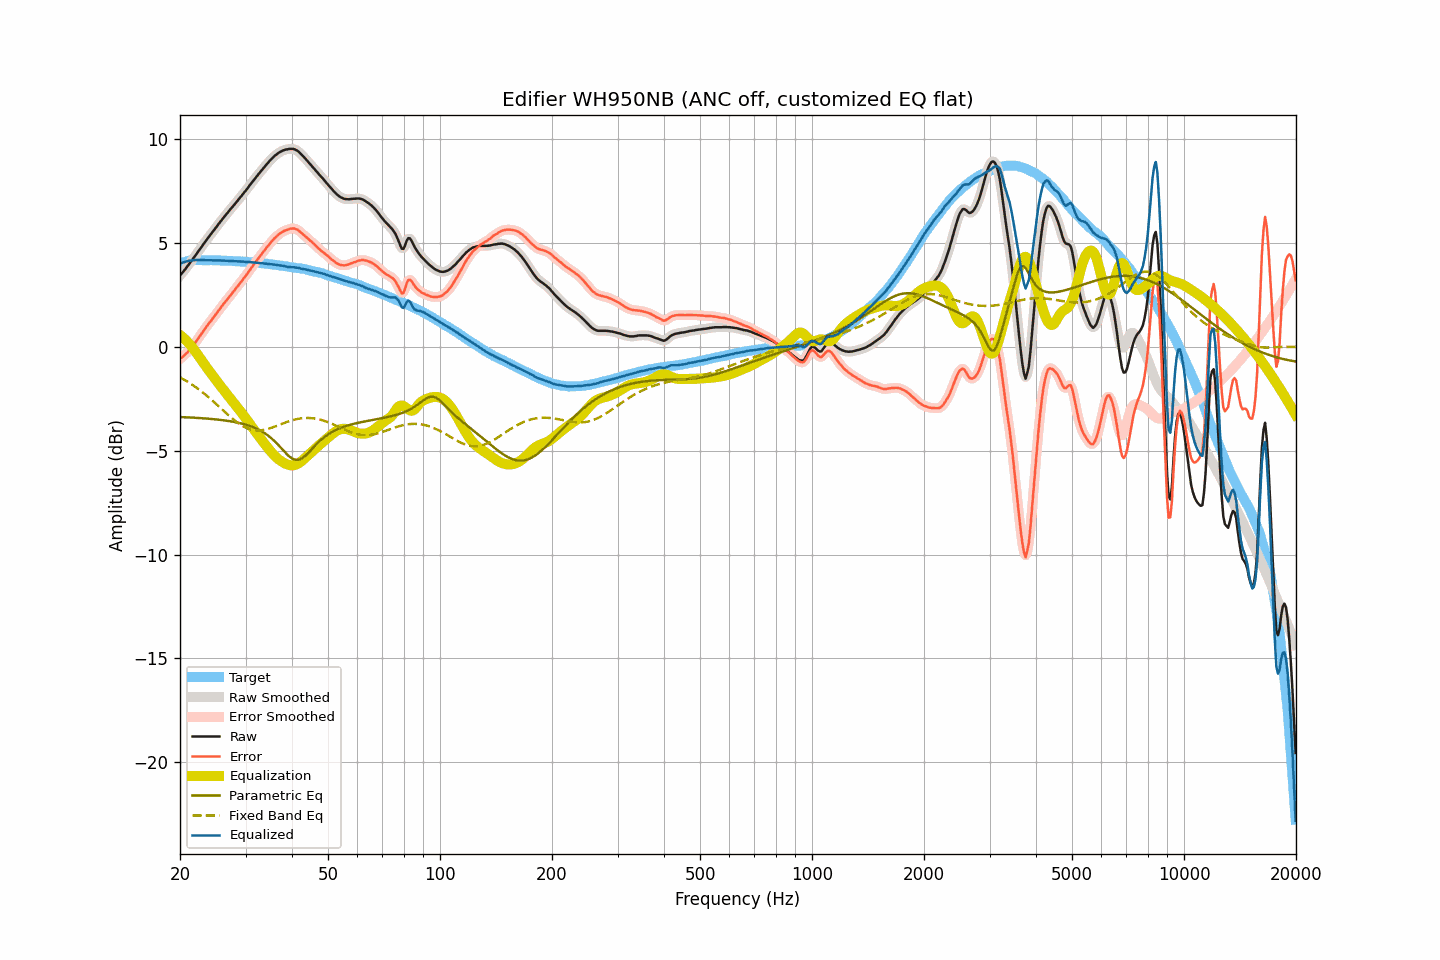

The file beside this chart, header and first rows:
frequency, raw, smoothed, error, error_smoothed, equalization, parametric_eq, fixed_band_eq, equalized_raw, equalized_smoothed, target
20.00, 3.44, 3.44, -0.57, -0.57, 0.58, -3.37, -1.46, 4.02, 4.02, 4.01
20.20, 3.53, 3.53, -0.51, -0.51, 0.52, -3.38, -1.51, 4.05, 4.05, 4.04
20.40, 3.62, 3.62, -0.45, -0.45, 0.45, -3.38, -1.55, 4.07, 4.07, 4.07
20.61, 3.72, 3.72, -0.37, -0.38, 0.38, -3.38, -1.59, 4.10, 4.10, 4.09
20.81, 3.82, 3.82, -0.30, -0.30, 0.30, -3.39, -1.64, 4.12, 4.12, 4.12
21.02, 3.92, 3.92, -0.23, -0.23, 0.22, -3.39, -1.69, 4.14, 4.14, 4.15
21.23, 4.02, 4.02, -0.14, -0.14, 0.13, -3.39, -1.74, 4.15, 4.15, 4.16
21.44, 4.12, 4.12, -0.05, -0.05, 0.04, -3.40, -1.79, 4.17, 4.17, 4.17
21.66, 4.23, 4.23, 0.05, 0.05, -0.05, -3.40, -1.84, 4.18, 4.18, 4.18
21.87, 4.34, 4.34, 0.16, 0.16, -0.16, -3.41, -1.89, 4.19, 4.18, 4.18
22.09, 4.45, 4.45, 0.26, 0.26, -0.26, -3.41, -1.95, 4.19, 4.19, 4.19
22.31, 4.56, 4.56, 0.37, 0.37, -0.37, -3.42, -2.00, 4.19, 4.19, 4.19
22.54, 4.67, 4.67, 0.48, 0.48, -0.48, -3.42, -2.06, 4.18, 4.19, 4.19
22.76, 4.78, 4.78, 0.59, 0.60, -0.60, -3.43, -2.12, 4.18, 4.18, 4.19
22.99, 4.89, 4.89, 0.71, 0.71, -0.71, -3.43, -2.18, 4.18, 4.18, 4.18
23.22, 5.00, 5.00, 0.82, 0.82, -0.82, -3.44, -2.24, 4.18, 4.18, 4.18
23.45, 5.10, 5.10, 0.93, 0.93, -0.92, -3.44, -2.30, 4.18, 4.18, 4.17
23.69, 5.21, 5.21, 1.03, 1.03, -1.03, -3.45, -2.37, 4.18, 4.18, 4.17
23.92, 5.31, 5.31, 1.14, 1.13, -1.13, -3.46, -2.44, 4.18, 4.18, 4.17
24.16, 5.41, 5.41, 1.23, 1.23, -1.24, -3.46, -2.50, 4.17, 4.18, 4.18
24.40, 5.51, 5.51, 1.33, 1.33, -1.34, -3.47, -2.57, 4.17, 4.17, 4.18
24.65, 5.61, 5.61, 1.44, 1.44, -1.44, -3.48, -2.64, 4.17, 4.17, 4.17
24.89, 5.71, 5.71, 1.54, 1.54, -1.55, -3.48, -2.71, 4.17, 4.17, 4.17
25.14, 5.82, 5.82, 1.65, 1.65, -1.65, -3.49, -2.78, 4.17, 4.17, 4.17
25.39, 5.92, 5.92, 1.75, 1.75, -1.75, -3.50, -2.85, 4.17, 4.17, 4.17
25.65, 6.02, 6.02, 1.85, 1.86, -1.86, -3.51, -2.92, 4.16, 4.17, 4.17
25.91, 6.12, 6.12, 1.96, 1.96, -1.96, -3.52, -2.99, 4.16, 4.16, 4.16
26.16, 6.22, 6.22, 2.07, 2.06, -2.06, -3.53, -3.06, 4.16, 4.16, 4.15
26.43, 6.31, 6.31, 2.16, 2.16, -2.16, -3.54, -3.14, 4.15, 4.16, 4.15
26.69, 6.41, 6.41, 2.26, 2.26, -2.26, -3.55, -3.21, 4.16, 4.15, 4.15
26.96, 6.50, 6.50, 2.35, 2.35, -2.35, -3.56, -3.28, 4.15, 4.15, 4.15
27.23, 6.60, 6.60, 2.45, 2.45, -2.45, -3.57, -3.34, 4.15, 4.15, 4.15
27.50, 6.69, 6.69, 2.54, 2.54, -2.55, -3.59, -3.41, 4.14, 4.14, 4.15
27.77, 6.78, 6.78, 2.64, 2.64, -2.64, -3.60, -3.47, 4.14, 4.14, 4.14
28.05, 6.87, 6.87, 2.74, 2.74, -2.74, -3.61, -3.54, 4.13, 4.13, 4.14
28.33, 6.97, 6.97, 2.85, 2.84, -2.84, -3.63, -3.60, 4.13, 4.13, 4.12
28.62, 7.06, 7.06, 2.94, 2.94, -2.94, -3.65, -3.65, 4.12, 4.12, 4.12
28.90, 7.16, 7.16, 3.04, 3.04, -3.04, -3.66, -3.71, 4.12, 4.12, 4.12
29.19, 7.25, 7.25, 3.14, 3.14, -3.14, -3.68, -3.76, 4.11, 4.12, 4.11
29.48, 7.35, 7.35, 3.23, 3.24, -3.24, -3.70, -3.80, 4.11, 4.11, 4.12
29.78, 7.45, 7.44, 3.34, 3.34, -3.34, -3.72, -3.85, 4.11, 4.10, 4.11
30.08, 7.54, 7.54, 3.43, 3.44, -3.45, -3.74, -3.88, 4.09, 4.10, 4.10
30.38, 7.64, 7.64, 3.55, 3.55, -3.55, -3.77, -3.92, 4.09, 4.09, 4.09
30.68, 7.75, 7.74, 3.66, 3.66, -3.66, -3.79, -3.94, 4.09, 4.09, 4.09
30.99, 7.85, 7.85, 3.77, 3.77, -3.76, -3.82, -3.97, 4.08, 4.08, 4.08
31.30, 7.95, 7.95, 3.87, 3.87, -3.87, -3.85, -3.99, 4.08, 4.08, 4.08
31.61, 8.05, 8.05, 3.98, 3.98, -3.98, -3.88, -4.00, 4.07, 4.07, 4.07
31.93, 8.15, 8.15, 4.09, 4.09, -4.08, -3.91, -4.01, 4.06, 4.06, 4.06
32.24, 8.24, 8.24, 4.19, 4.19, -4.19, -3.95, -4.02, 4.05, 4.05, 4.05
32.57, 8.34, 8.34, 4.29, 4.29, -4.29, -3.99, -4.02, 4.05, 4.05, 4.05
32.89, 8.43, 8.43, 4.39, 4.39, -4.39, -4.03, -4.01, 4.04, 4.04, 4.04
33.22, 8.53, 8.53, 4.50, 4.49, -4.50, -4.07, -4.01, 4.03, 4.03, 4.03
33.55, 8.62, 8.62, 4.59, 4.60, -4.60, -4.12, -3.99, 4.02, 4.02, 4.03
33.89, 8.71, 8.71, 4.69, 4.70, -4.70, -4.17, -3.98, 4.01, 4.02, 4.02
34.23, 8.81, 8.80, 4.80, 4.80, -4.80, -4.22, -3.96, 4.01, 4.01, 4.01
34.57, 8.89, 8.89, 4.89, 4.89, -4.90, -4.28, -3.94, 4.00, 4.00, 4.00
34.92, 8.98, 8.98, 4.99, 4.99, -4.99, -4.34, -3.92, 3.99, 3.99, 3.99
35.27, 9.06, 9.06, 5.08, 5.08, -5.08, -4.41, -3.89, 3.98, 3.98, 3.98
35.62, 9.14, 9.14, 5.17, 5.17, -5.17, -4.48, -3.86, 3.97, 3.97, 3.97
35.97, 9.21, 9.21, 5.26, 5.25, -5.25, -4.55, -3.83, 3.96, 3.96, 3.96
... 635 more rows
